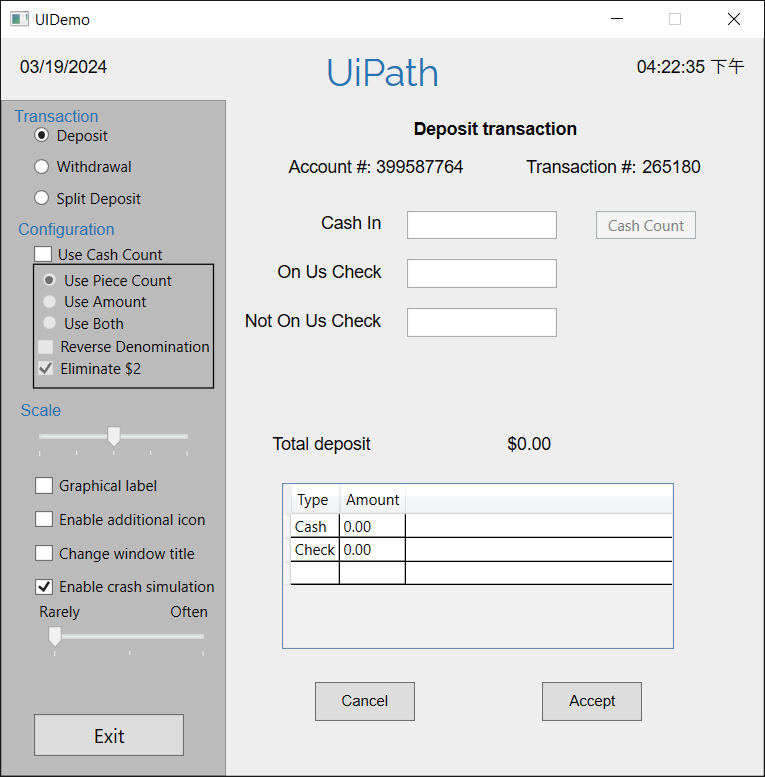
Task: Robotic Enterprise Framework
Workflow: UiDemo_Close

Step 1: Use Application: UIDemo on the element in window 'UIDemo' (uidemo.exe)
